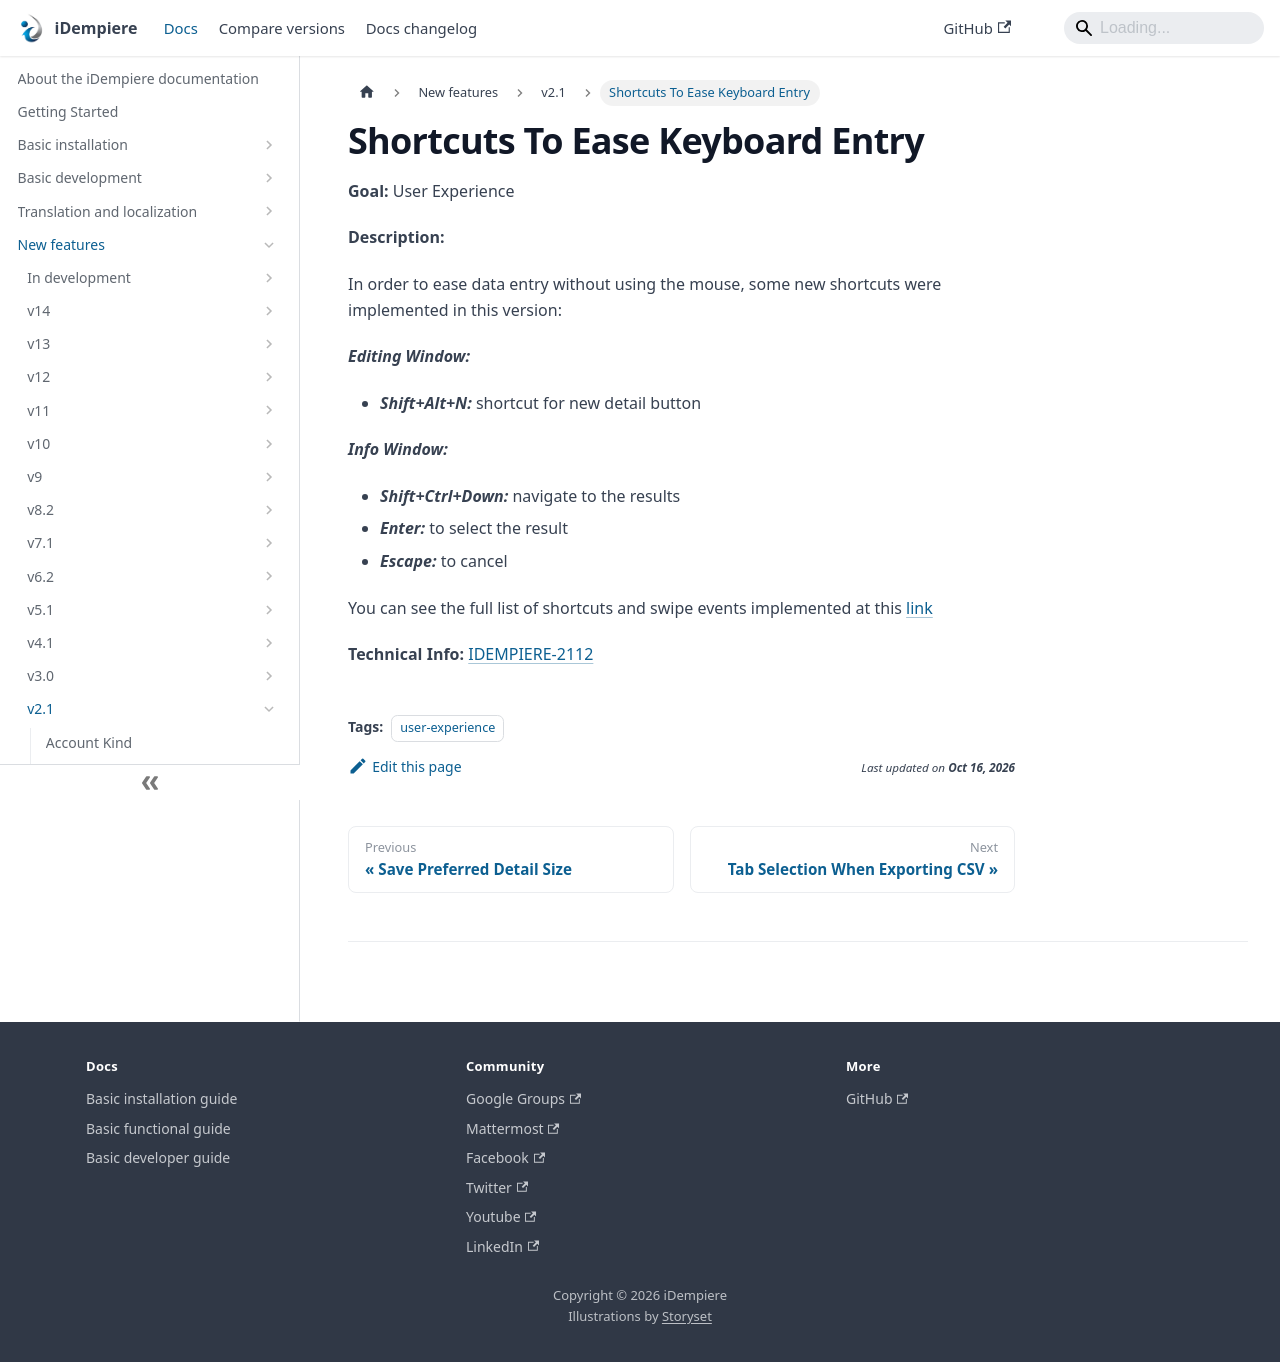

repository: idempiere/idempiere.github.io · page: docs/new-features/v2.1/shortcuts-to-ease-keyboard-entry.html · generator: docusaurus

---
sidebar_position: 25
sidebar_label: "Shortcuts To Ease Keyboard Entry"
description: "Shortcuts To Ease Keyboard Entry: a New Feature in iDempiere 2.1."
tags: [user-experience]
---
# Shortcuts To Ease Keyboard Entry

**Goal:** User Experience

**Description:**

In order to ease data entry without using the mouse, some new shortcuts were implemented in this version:

***Editing Window:***
- ***Shift+Alt+N:*** shortcut for new detail button

***Info Window:***
- ***Shift+Ctrl+Down:*** navigate to the results
- ***Enter:*** to select the result
- ***Escape:*** to cancel

You can see the full list of shortcuts and swipe events implemented at this [link](https://wiki.idempiere.org/en/Shortcuts)

**Technical Info:** [IDEMPIERE-2112](http://idempiere.atlassian.net/browse/IDEMPIERE-2112)
